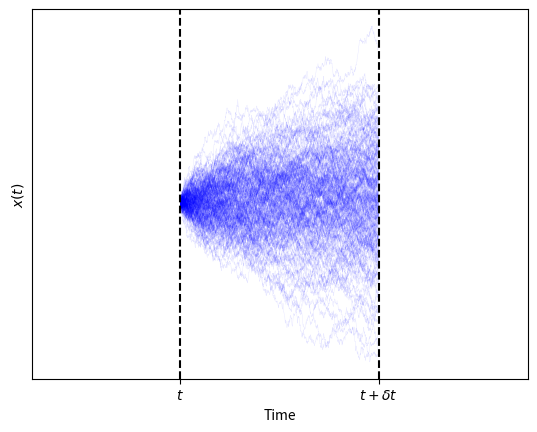

Reproduce this figure in Python.
import matplotlib.pyplot as plt
import numpy as np

seed_value = 40
np.random.seed(seed_value)
# Set parameters
num_trajectories = 200
num_steps = 1101  # Number of time steps (including initial and final)
initial_time = 3
final_time = 7
initial_value = 47

# Create an array of time points from 43 to 54
time_points = np.linspace(initial_time, final_time, num_steps)

# Create an array to store the Brownian motion trajectories
brownian_trajectories = np.zeros((num_trajectories, num_steps))

# Generate Brownian motion trajectories
for i in range(num_trajectories):
    # Generate normally distributed random increments
    increments = np.random.normal(0, np.sqrt(final_time - initial_time), num_steps - 1)
    
    # Compute the cumulative sum to simulate Brownian motion
    brownian_path = np.cumsum(increments)+initial_value
    
    # Set the initial value at time 43
    brownian_path = np.insert(brownian_path, 0, initial_value)
    
    # Store the trajectory
    brownian_trajectories[i] = brownian_path

# Plot the Brownian motion trajectories
fig, ax = plt.subplots()
#plt.figure(figsize=(10, 6))
for i in range(num_trajectories):
    plt.plot(time_points, brownian_trajectories[i],color='blue',alpha=.1,linewidth=.3)

plt.axvline(x=initial_time, color='black', linestyle='--', label='')
plt.axvline(x=final_time, color='black', linestyle='--', label='')

# Turn off tick labels for both x and y axes
ax.set_xticks([initial_time,final_time],[r'$t$',r'$t+\delta t$'])  # Remove x-axis tick labels
ax.set_yticks([])  # Remove y-axis tick labelsplt.show()
plt.xlim([0,10])

plt.xlabel('Time')
plt.ylabel(r'$x(t)$')

# Save the plot as a PDF file
plt.savefig('rv_from_sp.pdf', format='pdf')